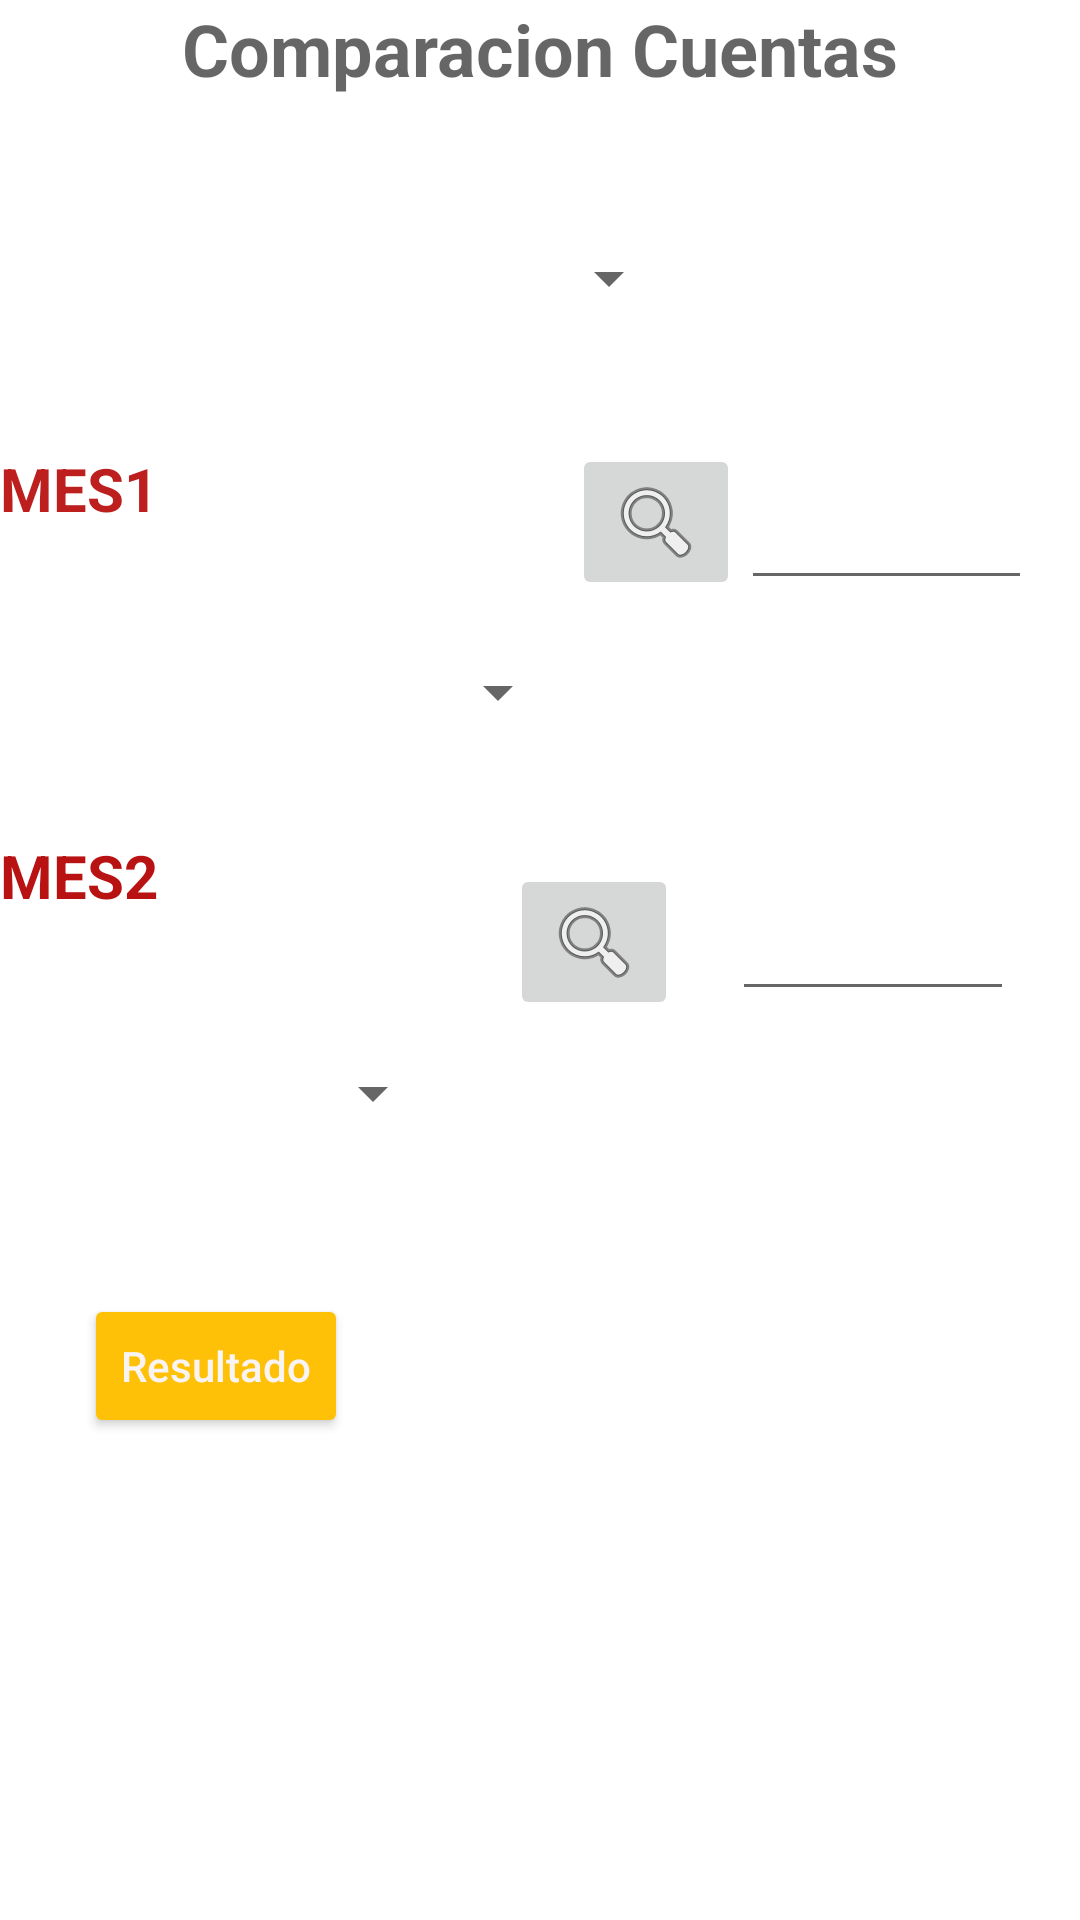

Here is an Android app screen rendered from its layout file. Give the layout XML and the strings, colors and styles it references.
<!-- AndroidManifest.xml: application theme Theme.Gastosdemo -->
<!-- res/layout/activity_main2.xml -->
<?xml version="1.0" encoding="utf-8"?>
<androidx.constraintlayout.widget.ConstraintLayout xmlns:android="http://schemas.android.com/apk/res/android"
    xmlns:app="http://schemas.android.com/apk/res-auto"
    xmlns:tools="http://schemas.android.com/tools"
    android:layout_width="match_parent"
    android:layout_height="match_parent"
    android:background="@drawable/rosado"
    tools:context=".MainActivity2">

    <TextView
        android:id="@+id/tvTitulo1"
        android:layout_width="wrap_content"
        android:layout_height="wrap_content"
        android:hint="@string/tvTitulo1"
        android:textSize="24sp"
        android:textStyle="bold"
        app:layout_constraintEnd_toEndOf="parent"
        app:layout_constraintStart_toStartOf="parent"
        app:layout_constraintTop_toTopOf="parent" />

    <EditText
        android:id="@+id/editselecomp"
        android:layout_width="94dp"
        android:layout_height="59dp"
        android:ems="10"
        android:inputType="textPersonName"
        android:visibility="invisible"
        app:layout_constraintEnd_toEndOf="parent"
        app:layout_constraintHorizontal_bias="0.242"
        app:layout_constraintStart_toStartOf="parent"
        tools:layout_editor_absoluteY="582dp" />

    <Spinner
        android:id="@+id/spcuentasC"
        android:layout_width="219dp"
        android:layout_height="41dp"
        android:layout_marginStart="8dp"
        android:layout_marginLeft="8dp"
        android:layout_marginTop="40dp"
        app:layout_constraintStart_toStartOf="parent"
        app:layout_constraintTop_toBottomOf="@+id/tvTitulo1" />

    <Spinner
        android:id="@+id/spmesC"
        android:layout_width="184dp"
        android:layout_height="47dp"
        android:layout_marginTop="24dp"
        app:layout_constraintEnd_toEndOf="parent"
        app:layout_constraintHorizontal_bias="0.035"
        app:layout_constraintStart_toStartOf="parent"
        app:layout_constraintTop_toBottomOf="@+id/textView6" />

    <EditText
        android:id="@+id/editmesC"
        android:layout_width="107dp"
        android:layout_height="56dp"
        android:ems="10"
        android:inputType="textPersonName"
        android:visibility="invisible"
        app:layout_constraintEnd_toEndOf="parent"
        app:layout_constraintHorizontal_bias="0.608"
        app:layout_constraintStart_toStartOf="parent"
        tools:layout_editor_absoluteY="585dp" />

    <EditText
        android:id="@+id/editvalorC"
        android:layout_width="97dp"
        android:layout_height="52dp"
        android:layout_marginTop="148dp"
        android:layout_marginEnd="16dp"
        android:layout_marginRight="16dp"
        android:ems="10"
        android:inputType="textPersonName"
        app:layout_constraintEnd_toEndOf="parent"
        app:layout_constraintHorizontal_bias="0.657"
        app:layout_constraintStart_toEndOf="@+id/imageButton2"
        app:layout_constraintTop_toTopOf="parent" />

    <Spinner
        android:id="@+id/spmesC2"
        android:layout_width="185dp"
        android:layout_height="46dp"
        android:layout_marginTop="16dp"
        android:layout_marginEnd="212dp"
        android:layout_marginRight="212dp"
        app:layout_constraintEnd_toEndOf="parent"
        app:layout_constraintTop_toBottomOf="@+id/textView7" />

    <ImageButton
        android:id="@+id/imageButton2"
        android:layout_width="wrap_content"
        android:layout_height="wrap_content"
        android:layout_marginTop="148dp"
        android:onClick="buscarCta"
        app:layout_constraintEnd_toEndOf="parent"
        app:layout_constraintHorizontal_bias="0.283"
        app:layout_constraintStart_toEndOf="@+id/textView6"
        app:layout_constraintTop_toTopOf="parent"
        app:srcCompat="@android:drawable/ic_menu_search" />

    <EditText
        android:id="@+id/editmesC2"
        android:layout_width="139dp"
        android:layout_height="58dp"
        android:ems="10"
        android:inputType="textPersonName"
        android:visibility="invisible"
        app:layout_constraintEnd_toEndOf="parent"
        app:layout_constraintHorizontal_bias="0.68"
        app:layout_constraintStart_toStartOf="parent"
        tools:layout_editor_absoluteY="657dp" />

    <ImageButton
        android:id="@+id/imageButton3"
        android:layout_width="wrap_content"
        android:layout_height="wrap_content"
        android:layout_marginTop="88dp"
        android:onClick="buscarCta2"
        app:layout_constraintEnd_toEndOf="parent"
        app:layout_constraintHorizontal_bias="0.141"
        app:layout_constraintStart_toEndOf="@+id/spmesC2"
        app:layout_constraintTop_toBottomOf="@+id/imageButton2"
        app:srcCompat="@android:drawable/ic_menu_search" />

    <EditText
        android:id="@+id/editvalorC2"
        android:layout_width="94dp"
        android:layout_height="49dp"
        android:layout_marginTop="88dp"
        android:ems="10"
        android:inputType="textPersonName"
        app:layout_constraintEnd_toEndOf="parent"
        app:layout_constraintHorizontal_bias="0.917"
        app:layout_constraintStart_toStartOf="parent"
        app:layout_constraintTop_toBottomOf="@+id/editvalorC" />

    <Button
        android:id="@+id/btnResultado"
        android:layout_width="wrap_content"
        android:layout_height="wrap_content"
        android:layout_marginStart="28dp"
        android:layout_marginLeft="28dp"
        android:layout_marginTop="44dp"
        android:hint="@string/btnResultado"
        android:onClick="Resultado"
        android:textColorHint="#F8F4F4"
        app:backgroundTint="#FFC107"
        app:layout_constraintStart_toStartOf="parent"
        app:layout_constraintTop_toBottomOf="@+id/spmesC2" />

    <TextView
        android:id="@+id/tvresultado"
        android:layout_width="343dp"
        android:layout_height="107dp"
        android:layout_marginTop="56dp"
        android:textSize="24sp"
        app:layout_constraintEnd_toEndOf="parent"
        app:layout_constraintHorizontal_bias="0.235"
        app:layout_constraintStart_toStartOf="parent"
        app:layout_constraintTop_toBottomOf="@+id/btnResultado" />

    <TextView
        android:id="@+id/textView6"
        android:layout_width="146dp"
        android:layout_height="34dp"
        android:layout_marginTop="36dp"
        android:text="Mes1"
        android:textAllCaps="true"
        android:textColor="#BD1E1E"
        android:textSize="20sp"
        android:textStyle="bold"
        app:layout_constraintTop_toBottomOf="@+id/spcuentasC"
        tools:layout_editor_absoluteX="8dp" />

    <TextView
        android:id="@+id/textView7"
        android:layout_width="143dp"
        android:layout_height="47dp"
        android:layout_marginTop="24dp"
        android:text="MES2"
        android:textColor="#B81212"
        android:textSize="20sp"
        android:textStyle="bold"
        app:layout_constraintTop_toBottomOf="@+id/spmesC"
        tools:layout_editor_absoluteX="11dp" />

</androidx.constraintlayout.widget.ConstraintLayout>
<!-- resources referenced by this layout -->
<resources>
  <string name="btnResultado">Resultado</string>
  <string name="tvTitulo1">Comparacion Cuentas</string>
  <style name="Theme.Gastosdemo" parent="Theme.MaterialComponents.DayNight.DarkActionBar">
          
          <item name="colorPrimary">@color/purple_500</item>
          <item name="colorPrimaryVariant">@color/purple_700</item>
          <item name="colorOnPrimary">@color/white</item>
          
          <item name="colorSecondary">@color/teal_200</item>
          <item name="colorSecondaryVariant">@color/teal_700</item>
          <item name="colorOnSecondary">@color/black</item>
          
          <item name="android:statusBarColor" tools:targetApi="l">?attr/colorPrimaryVariant</item>
          
      </style>
  <!-- not gathered from this repository: default colours our renderer supplied (Android Studio template values) -->
  <color name="purple_500">#FF6200EE</color>
  <color name="purple_700">#FF3700B3</color>
  <color name="teal_200">#FF03DAC5</color>
  <color name="teal_700">#FF018786</color>
  <color name="black">#FF000000</color>
  <color name="white">#FFFFFFFF</color>
</resources>
